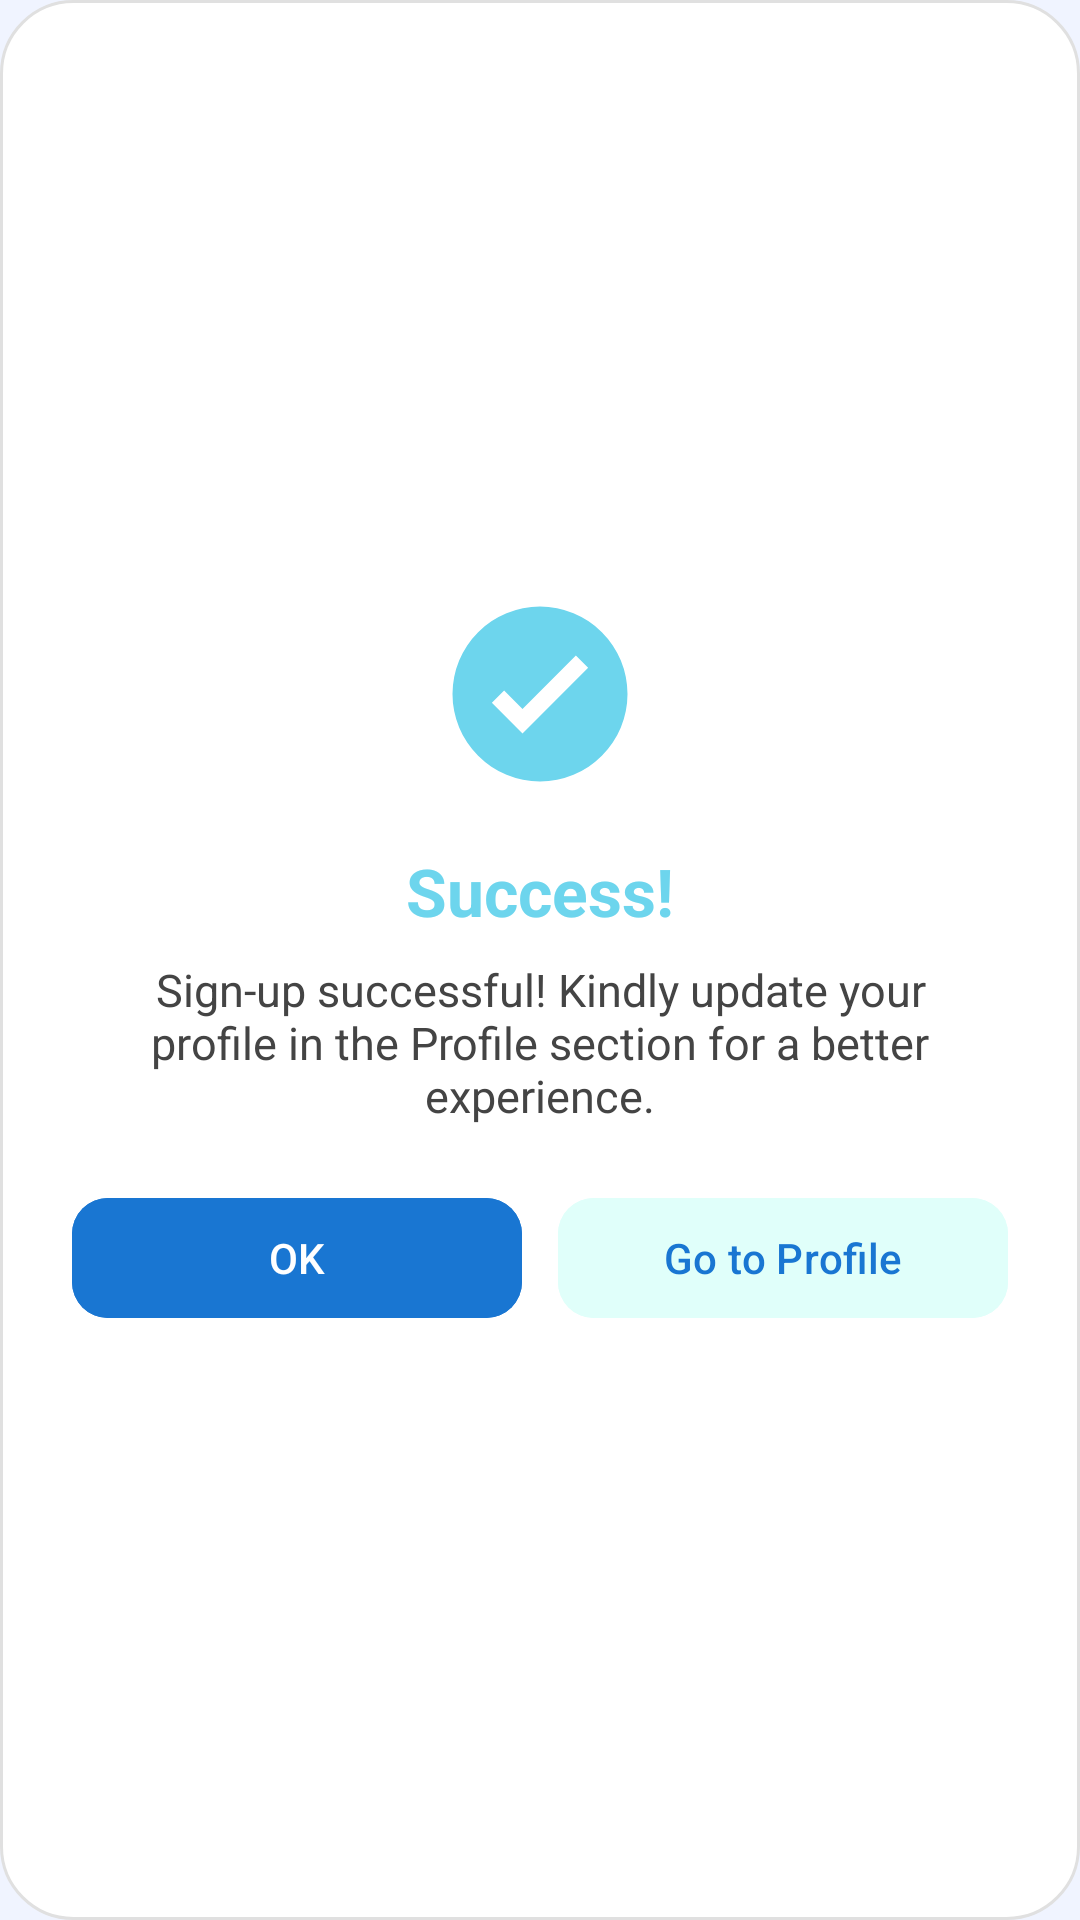

Reconstruct the res/layout file that produces this screen, plus the resources it refers to.
<!-- AndroidManifest.xml: application theme Theme.BookMyHealth -->
<!-- res/layout/alert_success.xml -->
<?xml version="1.0" encoding="utf-8"?>
<LinearLayout xmlns:android="http://schemas.android.com/apk/res/android"
    xmlns:app="http://schemas.android.com/apk/res-auto"
    android:layout_width="wrap_content"
    android:layout_height="wrap_content"
    android:padding="24dp"
    android:background="@drawable/bg_dialog_round"
    android:orientation="vertical"
    android:gravity="center">

    
    <ImageView
        android:id="@+id/successIcon"
        android:layout_width="70dp"
        android:layout_height="70dp"
        android:src="@drawable/ic_success"
        android:layout_marginBottom="16dp" />

    
    <TextView
        android:layout_width="wrap_content"
        android:layout_height="wrap_content"
        android:text="Success!"
        android:textColor="@color/main"
        android:textStyle="bold"
        android:textSize="22sp"
        android:layout_marginBottom="8dp" />

    
    <TextView
        android:id="@+id/tvDialogMsg"
        android:layout_width="wrap_content"
        android:layout_height="wrap_content"
        android:text="Sign-up successful! Kindly update your profile in the Profile section for a better experience."
        android:textColor="#444"
        android:gravity="center"
        android:textSize="15sp"
        android:layout_marginBottom="20dp"
        android:paddingStart="10dp"
        android:paddingEnd="10dp" />

    
    <LinearLayout
        android:orientation="horizontal"
        android:gravity="center"
        android:layout_width="match_parent"
        android:layout_height="wrap_content">

        
        <com.google.android.material.button.MaterialButton
            android:id="@+id/btnDialogOk"
            android:layout_width="0dp"
            android:layout_weight="1"
            android:layout_height="wrap_content"
            android:text="OK"
            android:textColor="#FFFFFF"
            android:backgroundTint="@color/primary_blue"
            android:textAllCaps="false"
            android:padding="10dp"
            app:cornerRadius="12dp"
            android:layout_marginEnd="6dp" />

        
        <com.google.android.material.button.MaterialButton
            android:id="@+id/btnGoProfile"
            android:layout_width="0dp"
            android:layout_weight="1"
            android:layout_height="wrap_content"
            android:text="Go to Profile"
            android:textColor="@color/primary_blue"
            android:backgroundTint="#E0FFFA"
            android:textAllCaps="false"
            android:padding="10dp"
            app:cornerRadius="12dp"
            android:layout_marginStart="6dp" />

    </LinearLayout>

</LinearLayout>
<!-- resources referenced by this layout -->
<resources>
  <color name="main">#6DD5ED</color>
  <color name="primary_blue">#1976D2</color>
  <!-- drawable bg_dialog_round (drawable) -->
  <?xml version="1.0" encoding="utf-8"?>
  <shape xmlns:android="http://schemas.android.com/apk/res/android"
      android:shape="rectangle">
  
      <solid android:color="#FFFFFF" />
  
      <corners android:radius="24dp"/>
  
      <padding
          android:left="16dp"
          android:top="16dp"
          android:right="16dp"
          android:bottom="16dp"/>
  
      <stroke
          android:width="1dp"
          android:color="#E0E0E0" />
  </shape>
  <!-- drawable ic_success (drawable) -->
  <vector xmlns:android="http://schemas.android.com/apk/res/android"
      android:width="80dp"
      android:height="80dp"
      android:viewportWidth="24"
      android:viewportHeight="24">
  
      <path
          android:fillColor="@color/main"
          android:pathData="M12,2A10,10 0,1 0,22 12A10,10 0,0 0,12 2zM10,16.5L6.5,13l1.4,-1.4L10,13.7l6.1,-6.1L17.5,9z"/>
  </vector>
  <style name="Theme.BookMyHealth" parent="Base.Theme.BookMyHealth" />
  <style name="Base.Theme.BookMyHealth" parent="Theme.Material3.DayNight.NoActionBar">
  
          
          <item name="colorPrimary">@color/colorPrimary</item>
          <item name="colorPrimaryContainer">@color/colorPrimaryContainer</item>
          <item name="colorOnPrimaryContainer">@color/textPrimary</item>
  
          
          <item name="colorSecondary">@color/highlightYellow</item>
          <item name="colorOnSecondary">@color/black</item>
  
          
          <item name="colorSurface">@color/colorSurface</item>
          <item name="colorOnSurface">@color/textPrimary</item>
          <item name="colorOnSurfaceVariant">@color/textSecondary</item>
          <item name="android:colorBackground">@color/colorBackground</item>
  
          
          <item name="colorOnPrimary">@color/white</item>
  
          
          <item name="android:statusBarColor">@android:color/transparent</item>
          <item name="android:navigationBarColor">@android:color/transparent</item>
          <item name="android:windowLightStatusBar" tools:targetApi="23">true</item>
  
      </style>
  <color name="colorPrimary">#3D55F0</color>
  <color name="colorPrimaryContainer">#EEF2FF</color>
  <color name="textPrimary">#1A2460</color>
  <color name="highlightYellow">#FFC107</color>
  <color name="black">#FF000000</color>
  <color name="colorSurface">#FFFFFF</color>
  <color name="textSecondary">#4A5580</color>
  <color name="colorBackground">#F0F4FF</color>
  <color name="white">#FFFFFFFF</color>
</resources>
